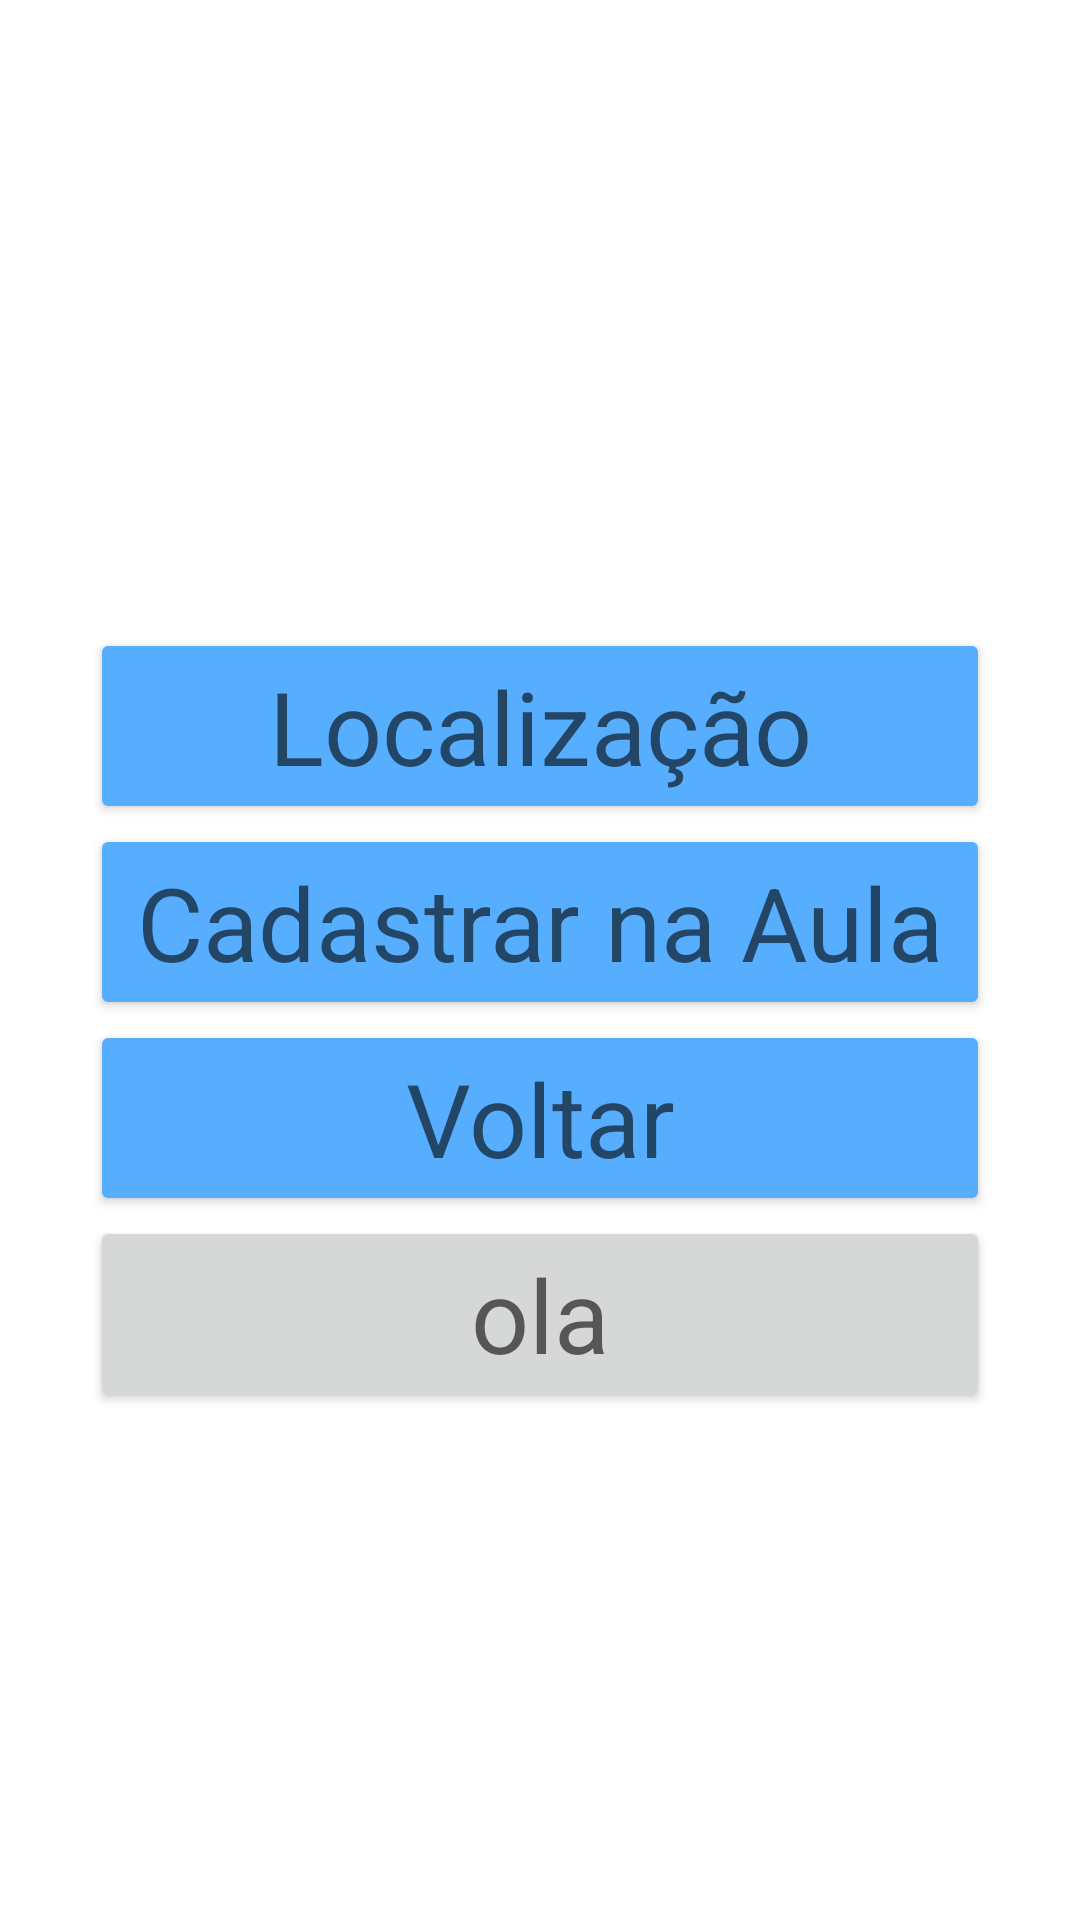

Layout XML and referenced resources for this Android screen:
<!-- AndroidManifest.xml: application theme Theme.ProjetoFinalPDM2 -->
<!-- res/layout/fragment_acoes.xml -->
<?xml version="1.0" encoding="utf-8"?>
<FrameLayout xmlns:android="http://schemas.android.com/apk/res/android"
    xmlns:tools="http://schemas.android.com/tools"
    android:layout_width="match_parent"
    android:layout_height="match_parent"
    tools:context=".fragment.Acoes">

    <LinearLayout
        android:layout_width="match_parent"
        android:layout_height="match_parent"
        android:orientation="vertical"
        android:gravity="center_vertical">

        <Button
            android:id="@+id/botaoLocalizacaoFuncoes"
            android:layout_width="300sp"
            android:layout_height="wrap_content"
            android:text="@string/botaoLocalizacao"
            android:layout_gravity="center"
            android:textAppearance="@style/TextAppearance.AppCompat.Display1"
            android:backgroundTint="#57aeff"
            android:layout_marginTop="40sp"/>

        <Button
            android:id="@+id/botaoCadastrarAulaFuncoes"
            android:layout_width="300sp"
            android:layout_height="wrap_content"
            android:text="@string/botaoCadastrarAula"
            android:layout_gravity="center"
            android:textAppearance="@style/TextAppearance.AppCompat.Display1"
            android:backgroundTint="#57aeff"/>

        <Button
            android:id="@+id/botaoVoltarFuncoes"
            android:layout_width="300sp"
            android:layout_height="wrap_content"
            android:text="@string/botaoVoltar"
            android:layout_gravity="center"
            android:textAppearance="@style/TextAppearance.AppCompat.Display1"
            android:backgroundTint="#57aeff"/>
        <Button
            android:id="@+id/botaoAtivarDesativar"
            android:layout_width="300sp"
            android:layout_height="wrap_content"
            android:text="ola"
            android:layout_gravity="center"
            android:textAppearance="@style/TextAppearance.AppCompat.Display1"
            />
    </LinearLayout>

</FrameLayout>
<!-- resources referenced by this layout -->
<resources>
  <string name="botaoCadastrarAula">Cadastrar na Aula</string>
  <string name="botaoLocalizacao">Localização</string>
  <string name="botaoVoltar">Voltar</string>
  <style name="Theme.ProjetoFinalPDM2" parent="Theme.MaterialComponents.DayNight.DarkActionBar">
          
          <item name="colorPrimary">@color/purple_500</item>
          <item name="colorPrimaryVariant">@color/purple_700</item>
          <item name="colorOnPrimary">@color/white</item>
          
          <item name="colorSecondary">@color/teal_200</item>
          <item name="colorSecondaryVariant">@color/teal_700</item>
          <item name="colorOnSecondary">@color/black</item>
          
          <item name="android:statusBarColor" tools:targetApi="l">?attr/colorPrimaryVariant</item>
          
      </style>
  <color name="purple_500">#FF6200EE</color>
  <color name="purple_700">#FF3700B3</color>
  <color name="white">#FFFFFFFF</color>
  <color name="teal_200">#FF03DAC5</color>
  <color name="teal_700">#FF018786</color>
  <color name="black">#FF000000</color>
</resources>
